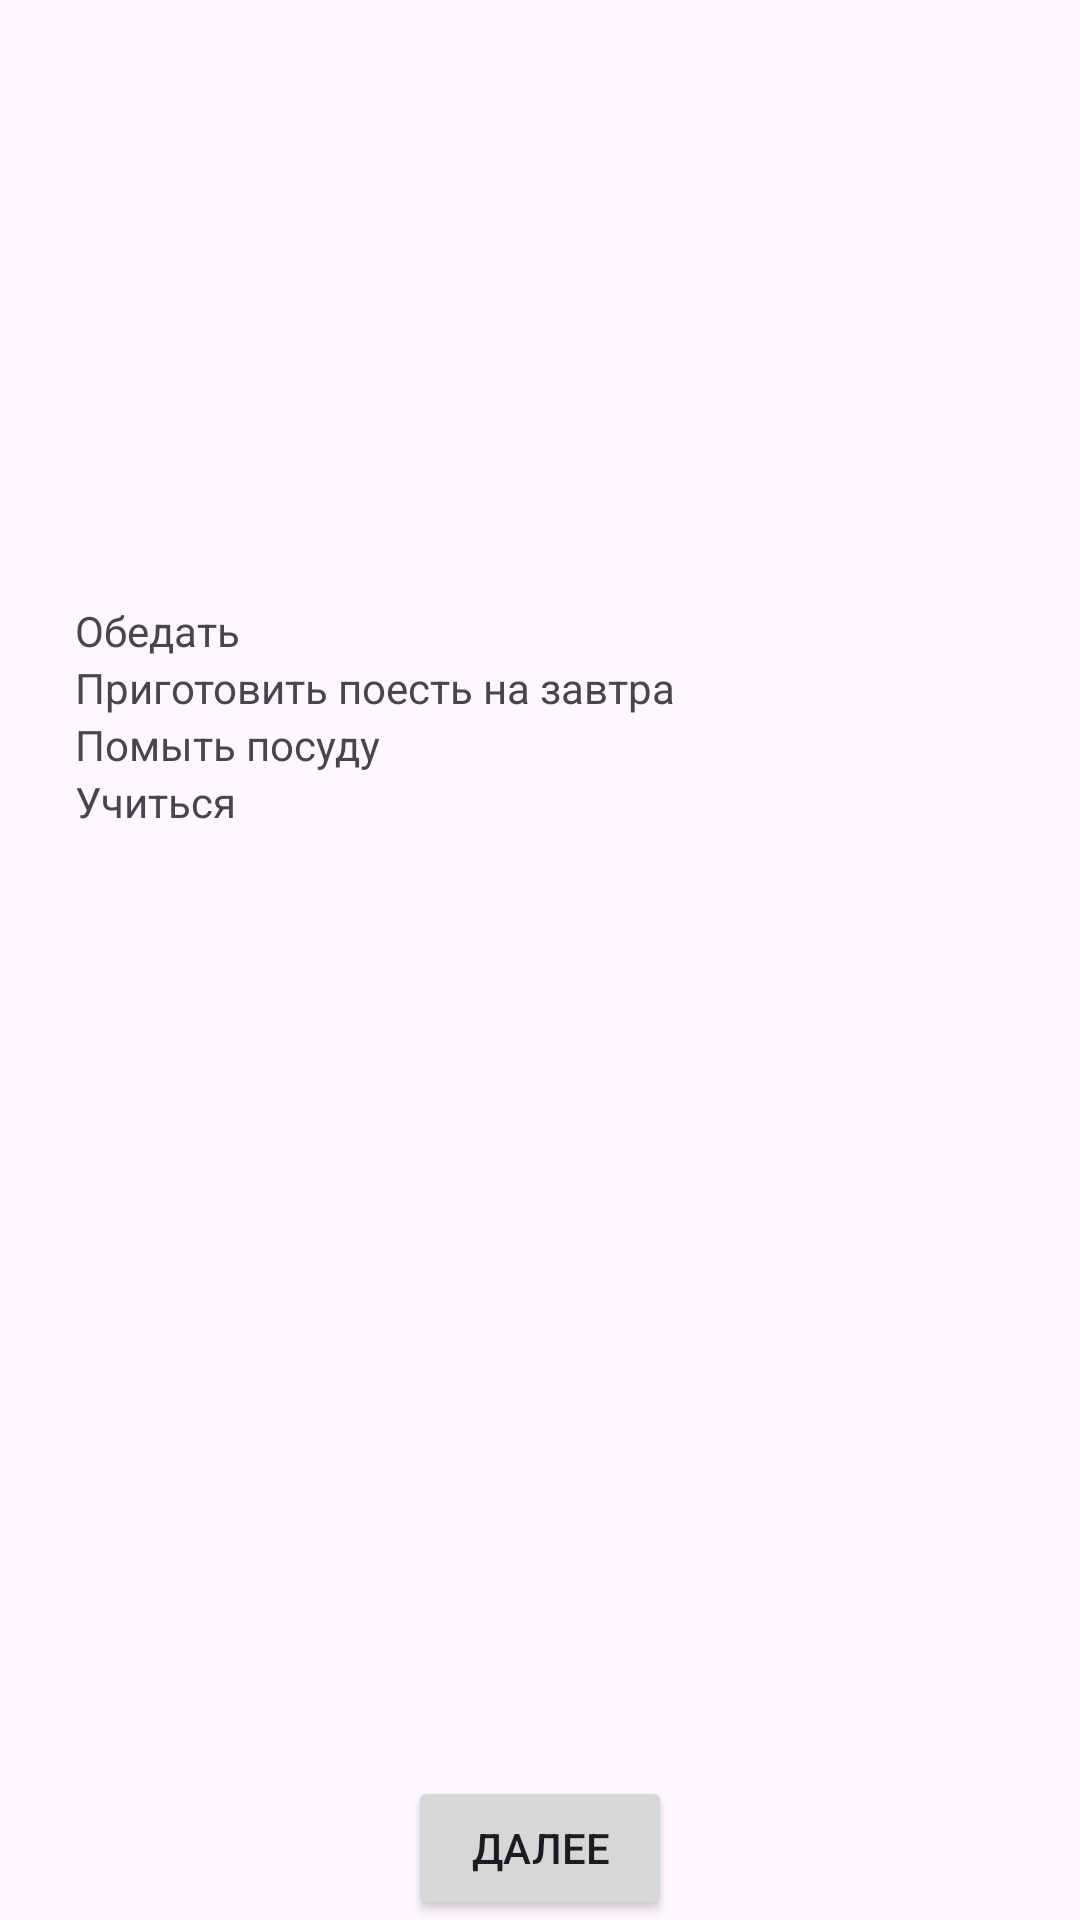

Reconstruct the res/layout file that produces this screen, plus the resources it refers to.
<!-- AndroidManifest.xml: application theme Theme.Test_app_lp4 -->
<!-- res/layout/activity_day.xml -->
<?xml version="1.0" encoding="utf-8"?>
<androidx.constraintlayout.widget.ConstraintLayout xmlns:android="http://schemas.android.com/apk/res/android"
    xmlns:app="http://schemas.android.com/apk/res-auto"
    xmlns:tools="http://schemas.android.com/tools"
    android:id="@+id/main"
    android:layout_width="match_parent"
    android:layout_height="match_parent"
    tools:context=".Day">

    <ImageView
        android:id="@+id/imageView2"
        android:layout_width="wrap_content"
        android:layout_height="wrap_content"
        app:srcCompat="@drawable/day"
        tools:layout_editor_absoluteX="-2dp"
        tools:layout_editor_absoluteY="2dp"
        app:layout_constraintStart_toStartOf="parent"
        app:layout_constraintEnd_toEndOf="parent"
        />

    <LinearLayout
        android:layout_width="408dp"
        android:layout_height="289dp"
        android:orientation="vertical"
        android:padding="25dp"
        app:layout_constraintBottom_toBottomOf="parent"
        app:layout_constraintTop_toBottomOf="@+id/imageView2"
        tools:layout_editor_absoluteX="-4dp">

        <TextView
            android:id="@+id/textView"
            android:layout_width="match_parent"
            android:layout_height="wrap_content"
            android:text="Обедать" />

        <TextView
            android:id="@+id/textView2"
            android:layout_width="match_parent"
            android:layout_height="wrap_content"
            android:text="Приготовить поесть на завтра" />

        <TextView
            android:id="@+id/textView3"
            android:layout_width="match_parent"
            android:layout_height="wrap_content"
            android:text="Помыть посуду" />

        <TextView
            android:id="@+id/textView4"
            android:layout_width="match_parent"
            android:layout_height="wrap_content"
            android:text="Учиться" />
    </LinearLayout>

    <Button
        android:id="@+id/button5"
        android:layout_width="wrap_content"
        android:layout_height="wrap_content"
        android:text="Далее"
        android:onClick="toEvening"
        app:layout_constraintStart_toStartOf="parent"
        app:layout_constraintEnd_toEndOf="parent"
        app:layout_constraintBottom_toBottomOf="parent"/>
</androidx.constraintlayout.widget.ConstraintLayout>
<!-- resources referenced by this layout -->
<resources>
  <style name="Theme.Test_app_lp4" parent="Base.Theme.Test_app_lp4" />
  <style name="Base.Theme.Test_app_lp4" parent="Theme.Material3.DayNight.NoActionBar">
          
          
      </style>
</resources>
